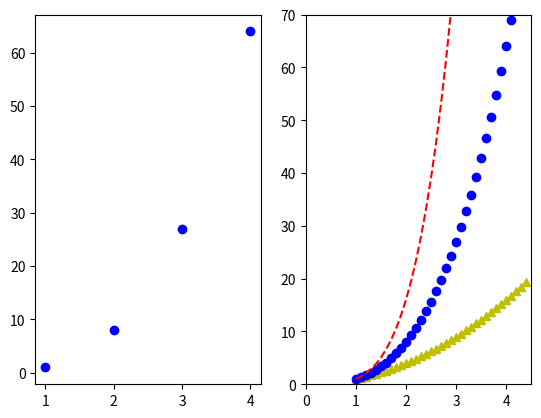

Here is the Python script that generated this plot:
# -*- coding: utf-8 -*-
"""
Created on Mon Dec 23 19:07:17 2019

[redacted]
"""

import matplotlib.pyplot as plt

plt.subplot(121)  #1 row 2 cols chart 1
plt.plot([1,2,3,4],[1,8,27,64],
         'bo' #blue circle marker
         )




#combining plots
import numpy as np


a = np.arange(1, 4.5, 0.1) #1.0,1.1,1.2...4.4
plt.subplot(122)  #1 row 2 cols chart 2
plt.plot(a, a**2, 'y^',     #yellow triangle_up maker
         a, a**3, 'bo',     #blue circle
         a, a**4, 'r--',    #red dashed line
         )
plt.axis([0,4.5,0,70])
plt.show()
#subplot
